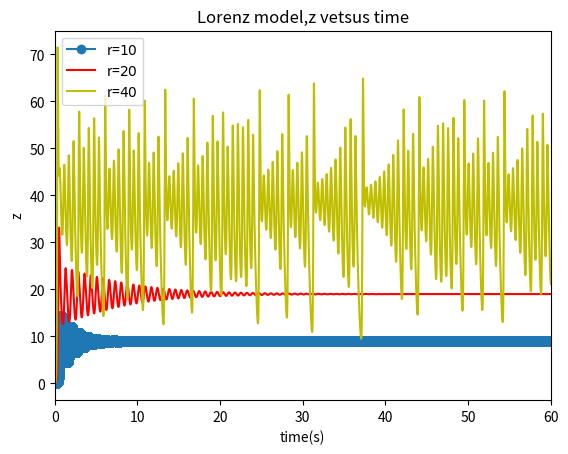

Python code for this plot:
# -*- coding: utf-8 -*-
"""
Created on 14  6 2016
@author: Wang
"""

import math
import matplotlib.pyplot as plt

a=10
b=8./3.

class Position():
    def __init__(self,_r,_x0=1,_y0=0,_z0=0,_t0=0,_time=60,_dt=0.0001):
        self.x=[_x0]
        self.y=[_y0]
        self.z=[_z0]
        self.t=[_t0]
        self.r=_r
        self.time=_time
        self.dt=_dt
        self.n=int(self.time/self.dt)
    def calculate(self):
        for i in range(self.n):
            self.x.append(self.x[-1]+a*(self.y[-1]-self.x[-1])*self.dt)
            self.y.append(self.y[-1]+(-self.x[-2]*self.z[-1]+self.r*self.x[-2]-self.y[-1])*self.dt)
            self.z.append(self.z[-1]+(self.x[-2]*self.y[-2]-b*self.z[-1])*self.dt)
            self.t.append(self.t[-1]+self.dt)
    def plot(self,color):
        plt.plot(self.t,self.z,color,label='r=$%d$'%self.r)
A=Position(10)
A.calculate()
A.plot('o-')
B=Position(20)
B.calculate()
B.plot('r-')
C=Position(40)
C.calculate()
C.plot('y-')

plt.title('Lorenz model,z vetsus time')
plt.xlabel('time(s)')
plt.ylabel('z')
plt.xlim(0,60)
plt.legend(loc='upper left')
plt.savefig('lorenz1.png')
plt.show()